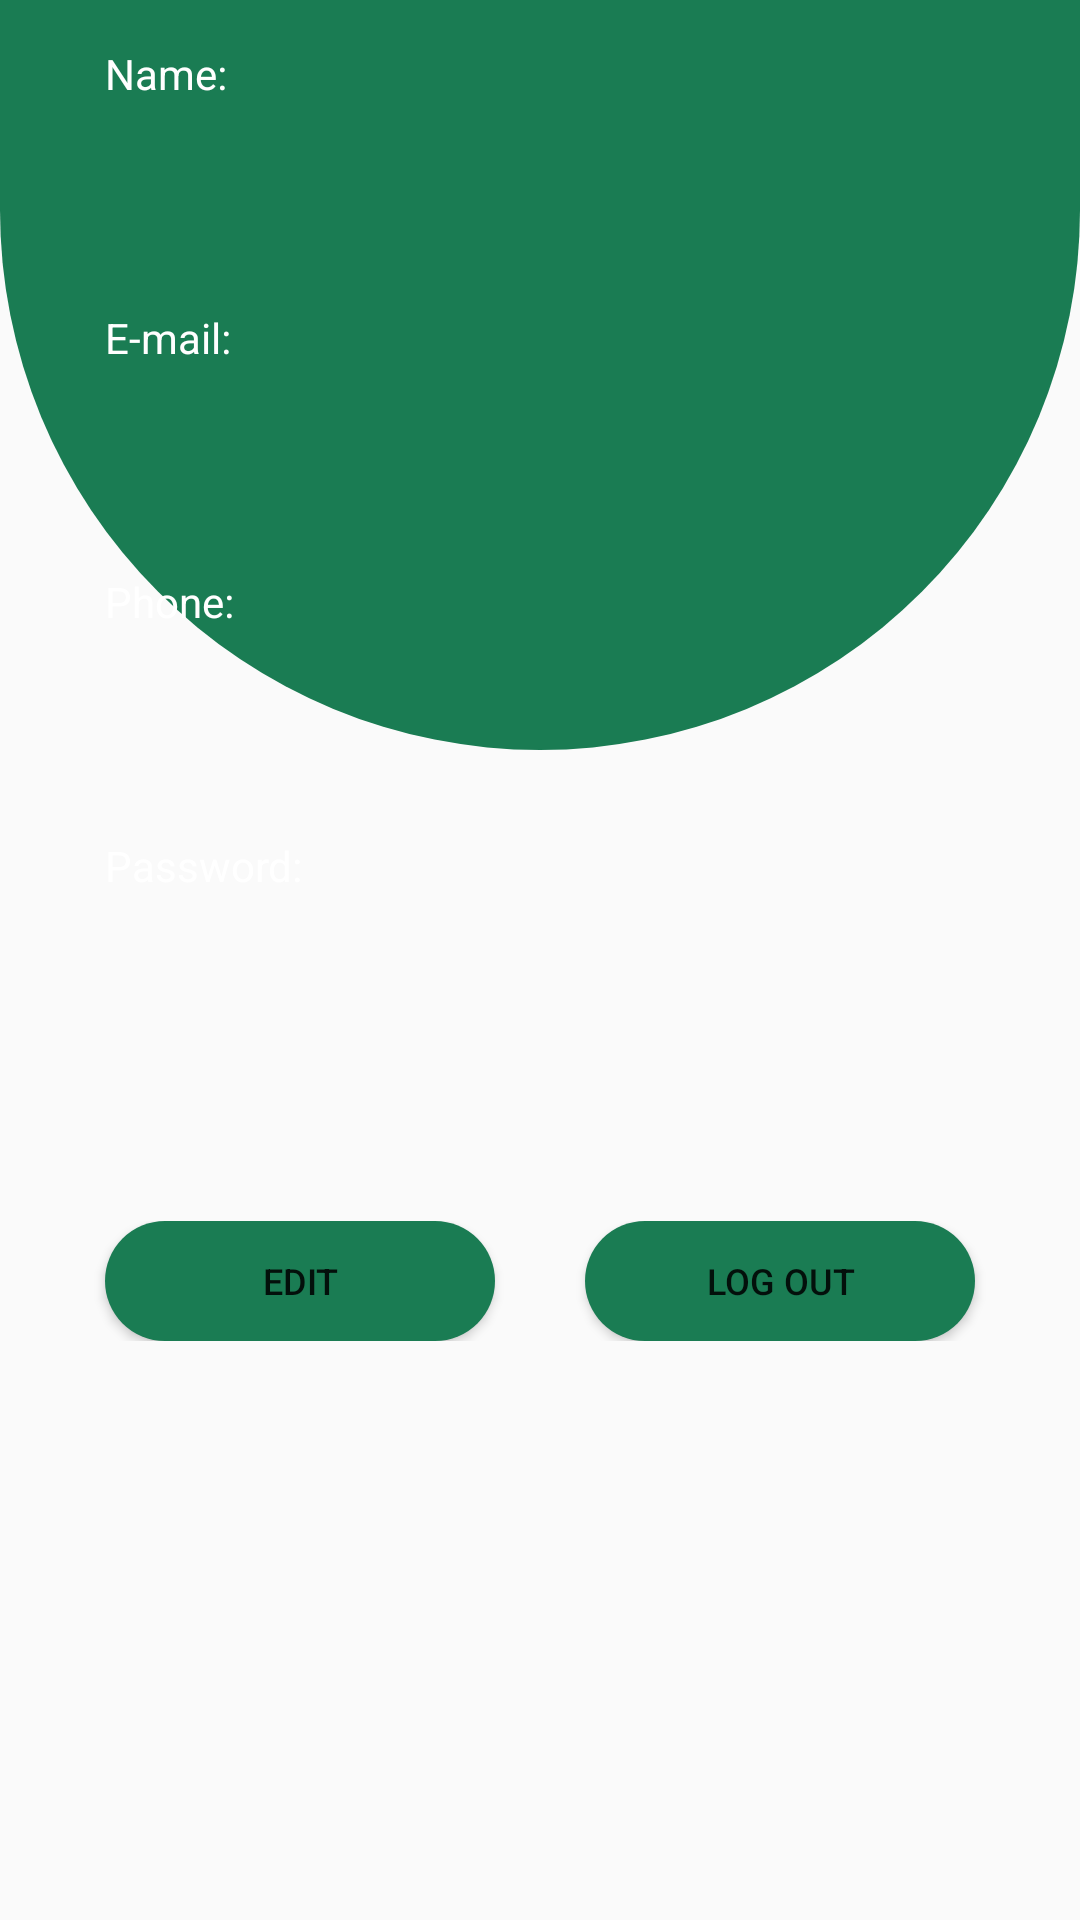

Here is an Android app screen rendered from its layout file. Give the layout XML and the strings, colors and styles it references.
<!-- AndroidManifest.xml: application theme Theme.AppCompat.DayNight.NoActionBar -->
<!-- res/layout/fragment_cuenta.xml -->
<?xml version="1.0" encoding="utf-8"?>
<androidx.constraintlayout.widget.ConstraintLayout xmlns:android="http://schemas.android.com/apk/res/android"
    xmlns:tools="http://schemas.android.com/tools"
    xmlns:app="http://schemas.android.com/apk/res-auto"
    android:id="@+id/FragCuenta"
    android:layout_width="match_parent"
    android:layout_height="match_parent"
    tools:context=".Fragment_cuenta">

    <LinearLayout
        android:layout_width="match_parent"
        android:layout_height="250dp"
        android:background="@drawable/fragment_design"
        tools:ignore="MissingConstraints"/>


    <LinearLayout
        android:id="@+id/linearLayout2"
        android:layout_width="match_parent"
        android:layout_height="wrap_content"
        android:layout_marginVertical="75dp"
        android:orientation="vertical"
        android:padding="15dp">

        <TextView
            android:layout_width="wrap_content"
            android:layout_height="wrap_content"
            android:layout_marginLeft="20dp"
            android:layout_marginBottom="10dp"
            android:text="@string/datosNombre"
            android:textColor="@color/white" />

        <TextView
            android:id="@+id/datNombre"
            android:layout_width="match_parent"
            android:layout_height="wrap_content"
            android:layout_marginStart="32dp"
            android:layout_marginEnd="32dp"
            android:background="@drawable/input"
            android:ems="10"
            android:paddingLeft="20dp"
            android:paddingTop="10dp"
            android:paddingRight="10dp"
            android:paddingBottom="10dp"
            android:textColor="@color/white"
            android:textColorHint="#ccc" />

        <TextView
            android:layout_width="wrap_content"
            android:layout_height="wrap_content"
            android:layout_marginLeft="20dp"
            android:layout_marginTop="20dp"
            android:layout_marginBottom="10dp"
            android:text="@string/datosCorreo"
            android:textColor="@color/white" />

        <TextView
            android:id="@+id/datCorreo"
            android:layout_width="match_parent"
            android:layout_height="wrap_content"
            android:layout_marginStart="32dp"
            android:layout_marginEnd="32dp"
            android:background="@drawable/input"
            android:ems="10"
            android:paddingLeft="20dp"
            android:paddingTop="10dp"
            android:paddingRight="10dp"
            android:paddingBottom="10dp"
            android:textColor="@color/white"
            android:textColorHint="#ccc" />

        <TextView
            android:layout_width="wrap_content"
            android:layout_height="wrap_content"
            android:layout_marginLeft="20dp"
            android:layout_marginTop="20dp"
            android:layout_marginBottom="10dp"
            android:text="@string/datosTelefono"
            android:textColor="@color/white" />

        <TextView
            android:id="@+id/datTelefono"
            android:layout_width="match_parent"
            android:layout_height="wrap_content"
            android:layout_marginStart="32dp"
            android:layout_marginEnd="32dp"
            android:background="@drawable/input"
            android:ems="10"
            android:paddingLeft="20dp"
            android:paddingTop="10dp"
            android:paddingRight="10dp"
            android:paddingBottom="10dp"
            android:textColor="@color/white"
            android:textColorHint="#ccc" />

        <TextView
            android:layout_width="wrap_content"
            android:layout_height="wrap_content"
            android:layout_marginLeft="20dp"
            android:layout_marginTop="20dp"
            android:layout_marginBottom="10dp"
            android:text="@string/datosContraseña"
            android:textColor="@color/white" />

        <TextView
            android:id="@+id/datContraseña"
            android:layout_width="match_parent"
            android:layout_height="wrap_content"
            android:layout_marginStart="32dp"
            android:layout_marginEnd="32dp"
            android:background="@drawable/input"
            android:ems="10"
            android:paddingLeft="20dp"
            android:paddingTop="10dp"
            android:paddingRight="10dp"
            android:paddingBottom="10dp"
            android:textColor="@color/white"
            android:textColorHint="#ccc" />

    </LinearLayout>

    <LinearLayout
        android:layout_width="match_parent"
        android:layout_height="wrap_content"
        android:layout_marginTop="45dp"
        android:gravity="center"
        android:orientation="horizontal"
        app:layout_constraintTop_toBottomOf="@+id/linearLayout2">


        <Button
            android:id="@+id/btnEliminar"
            android:layout_width="130dp"
            android:layout_height="40dp"
            android:layout_marginRight="15dp"
            android:background="@drawable/boton_redondeado"
            android:text="@string/datosEditar"
            android:textSize="12dp" />

        <Button
            android:id="@+id/btnSalir"
            android:layout_width="130dp"
            android:layout_height="40dp"
            android:layout_marginLeft="15dp"
            android:background="@drawable/boton_redondeado"
            android:text="@string/datosCerrar"
            android:textSize="12dp" />
    </LinearLayout>

</androidx.constraintlayout.widget.ConstraintLayout>
<!-- resources referenced by this layout -->
<resources>
  <color name="white">#FFFFFFFF</color>
  <!-- drawable boton_redondeado (drawable) -->
  <?xml version="1.0" encoding="utf-8"?>
  <shape xmlns:android="http://schemas.android.com/apk/res/android">
      <corners android:radius="40dp"/>
      <solid android:color="@color/purple_200"/>
  </shape>
  <!-- drawable fragment_design (drawable) -->
  <?xml version="1.0" encoding="utf-8"?>
  <shape xmlns:android="http://schemas.android.com/apk/res/android">
      <corners
          android:bottomLeftRadius="400dp"
          android:bottomRightRadius="400dp" />
      <solid android:color="@color/purple_200" />
  </shape>
  <string name="datosCerrar">log out</string>
  <string name="datosCorreo">E-mail: </string>
  <string name="datosEditar">Edit</string>
  <string name="datosNombre">Name: </string>
  <string name="datosTelefono">Phone: </string>
  <color name="purple_200">#1A7C53</color>
</resources>
